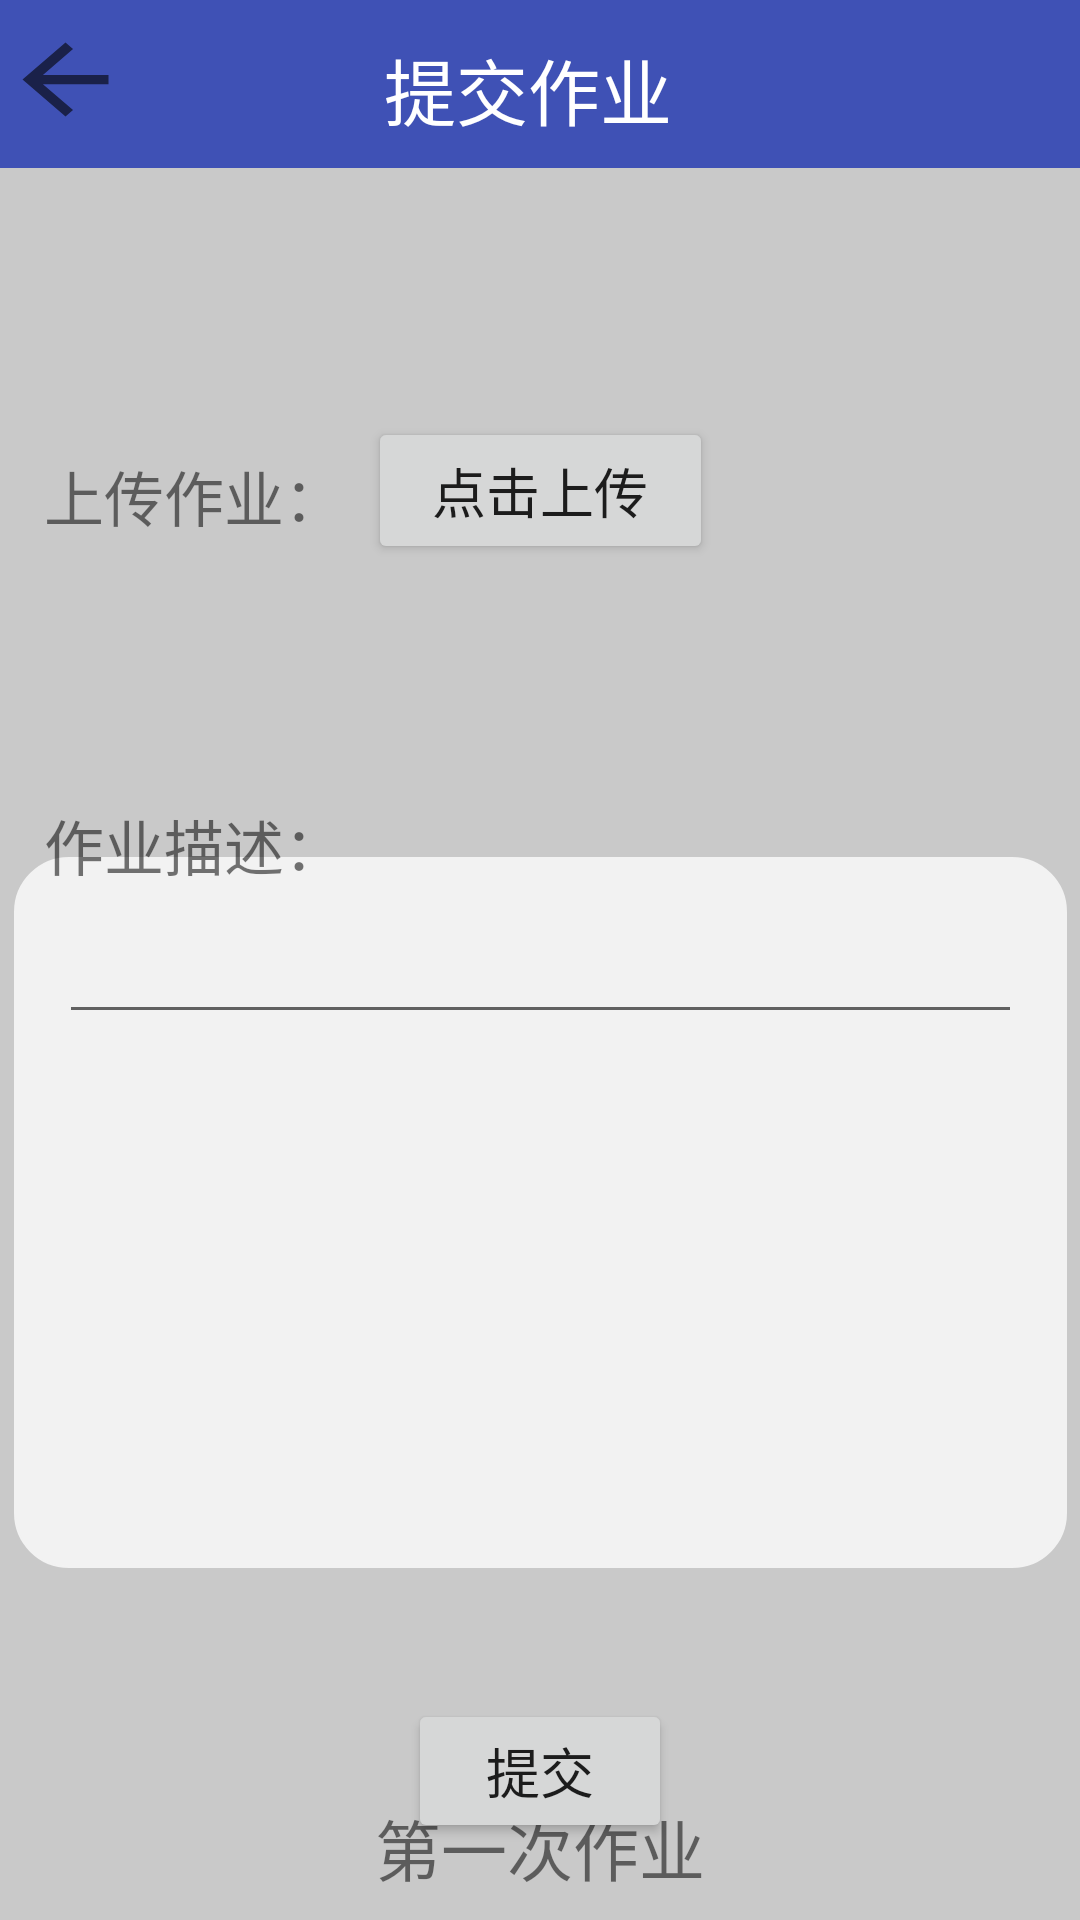

Write the Android layout XML for this screen, with the resource values it uses.
<!-- AndroidManifest.xml: application theme AppTheme -->
<!-- res/layout/activity_homework_upload.xml -->
<?xml version="1.0" encoding="utf-8"?>
<android.support.constraint.ConstraintLayout xmlns:android="http://schemas.android.com/apk/res/android"
    xmlns:app="http://schemas.android.com/apk/res-auto"
    xmlns:tools="http://schemas.android.com/tools"
    android:layout_width="match_parent"
    android:layout_height="match_parent"
    android:background="@color/gray1">
    <android.support.v7.widget.Toolbar
        android:id="@+id/toolbar"
        android:layout_width="392dp"
        android:layout_height="wrap_content"
        android:layout_marginEnd="8dp"
        android:layout_marginStart="8dp"
        android:background="?attr/colorPrimary"
        android:minHeight="?attr/actionBarSize"
        android:theme="?attr/actionBarTheme"
        app:layout_constraintEnd_toEndOf="parent"
        app:layout_constraintStart_toStartOf="parent"
        app:layout_constraintTop_toTopOf="parent" />
    <ImageButton
        android:id="@+id/imageButton"
        android:layout_width="43dp"
        android:layout_height="37dp"
        android:layout_marginEnd="8dp"
        android:layout_marginStart="8dp"
        android:layout_marginTop="8dp"
        android:background="?android:attr/actionModeCloseDrawable"
        android:onClick="back"
        android:scaleType="fitXY"
        app:layout_constraintEnd_toStartOf="@+id/textView2"
        app:layout_constraintHorizontal_bias="0.098"
        app:layout_constraintStart_toStartOf="@+id/toolbar"
        app:layout_constraintTop_toTopOf="@+id/toolbar" />
    <TextView
        android:id="@+id/textView2"
        android:layout_width="wrap_content"
        android:layout_height="36dp"
        android:layout_marginBottom="8dp"
        android:layout_marginStart="144dp"
        android:layout_marginTop="16dp"
        android:text="提交作业"
        android:textColor="#ffffff"
        android:textSize="24dp"
        app:layout_constraintBottom_toBottomOf="@+id/toolbar"
        app:layout_constraintStart_toStartOf="@+id/toolbar"
        app:layout_constraintTop_toTopOf="@+id/toolbar"
        app:layout_constraintVertical_bias="1.0" />
    <TextView
        android:id="@+id/textView17"
        android:layout_width="wrap_content"
        android:layout_height="28dp"
        android:text="上传作业："
        android:textSize="20dp"
        app:layout_constraintBottom_toBottomOf="parent"
        app:layout_constraintEnd_toEndOf="parent"
        app:layout_constraintHorizontal_bias="0.056"
        app:layout_constraintStart_toStartOf="parent"
        app:layout_constraintTop_toTopOf="parent"
        app:layout_constraintVertical_bias="0.246" />

    <ImageView
        android:id="@+id/imageView3"
        android:layout_width="351dp"
        android:layout_height="237dp"
        app:layout_constraintBottom_toBottomOf="parent"
        app:layout_constraintEnd_toEndOf="parent"
        app:layout_constraintHorizontal_bias="0.515"
        app:layout_constraintStart_toStartOf="parent"
        app:layout_constraintTop_toTopOf="parent"
        app:layout_constraintVertical_bias="0.709"
        app:srcCompat="@drawable/rectangle" />

    <TextView
        android:id="@+id/textView18"
        android:layout_width="wrap_content"
        android:layout_height="33dp"
        android:layout_marginBottom="340dp"
        android:layout_marginTop="8dp"
        android:text="作业描述："
        android:textSize="20dp"
        app:layout_constraintBottom_toBottomOf="parent"
        app:layout_constraintEnd_toEndOf="parent"
        app:layout_constraintHorizontal_bias="0.056"
        app:layout_constraintStart_toStartOf="parent"
        app:layout_constraintTop_toBottomOf="@+id/textView17"
        app:layout_constraintVertical_bias="1.0" />

    <TextView
        android:id="@+id/textView19"
        android:layout_width="wrap_content"
        android:layout_height="wrap_content"
        android:layout_marginBottom="8dp"
        android:layout_marginTop="8dp"
        android:text="第一次作业"
        android:textSize="22dp"
        app:layout_constraintBottom_toBottomOf="parent"
        app:layout_constraintEnd_toEndOf="parent"
        app:layout_constraintStart_toStartOf="parent"
        app:layout_constraintTop_toBottomOf="@+id/textView15"
        app:layout_constraintVertical_bias="0.021" />

    <Button
        android:id="@+id/upload"
        android:layout_width="115dp"
        android:layout_height="49dp"
        android:text="点击上传"
        android:textSize="18dp"
        app:layout_constraintBottom_toBottomOf="parent"
        app:layout_constraintEnd_toEndOf="parent"
        app:layout_constraintHorizontal_bias="0.501"
        app:layout_constraintStart_toStartOf="parent"
        app:layout_constraintTop_toTopOf="parent"
        app:layout_constraintVertical_bias="0.235" />

    <Button
        android:id="@+id/submit"
        android:layout_width="wrap_content"
        android:layout_height="wrap_content"
        android:layout_marginBottom="8dp"
        android:layout_marginTop="8dp"
        android:onClick="submit"
        android:text="提交"
        android:textSize="18dp"
        app:layout_constraintBottom_toBottomOf="parent"
        app:layout_constraintEnd_toEndOf="parent"
        app:layout_constraintStart_toStartOf="parent"
        app:layout_constraintTop_toBottomOf="@+id/imageView3"
        app:layout_constraintVertical_bias="0.666" />

    <EditText
        android:id="@+id/editText"
        android:layout_width="321dp"
        android:layout_height="51dp"
        android:layout_marginBottom="8dp"
        android:layout_marginEnd="8dp"
        android:layout_marginStart="8dp"
        android:layout_marginTop="8dp"
        android:ems="10"
        android:inputType="textPersonName"
        app:layout_constraintBottom_toBottomOf="@+id/imageView3"
        app:layout_constraintEnd_toEndOf="@+id/imageView3"
        app:layout_constraintStart_toStartOf="@+id/imageView3"
        app:layout_constraintTop_toTopOf="@+id/imageView3"
        app:layout_constraintVertical_bias="0.0" />


</android.support.constraint.ConstraintLayout>
<!-- resources referenced by this layout -->
<resources>
  <color name="gray1">#C9C9C9</color>
  <!-- drawable rectangle (drawable) -->
  <shape xmlns:android="http://schemas.android.com/apk/res/android"
      android:shape="rectangle" >
  
      
      <corners
          android:bottomLeftRadius="18dp"
          android:bottomRightRadius="18dp"
          android:topLeftRadius="18dp"
          android:topRightRadius="18dp" />
  
      <gradient
          android:angle="270"
          android:endColor="@color/gray2"
          android:startColor="@color/gray2" />
  
      <stroke
          android:width="0.5dp"
          android:color="@color/gray2" />
  
  </shape>
  <style name="AppTheme" parent="Theme.AppCompat.Light.NoActionBar">
          
          <item name="colorPrimary">@color/colorPrimary</item>
          <item name="colorPrimaryDark">@color/colorPrimaryDark</item>
          <item name="colorAccent">@color/colorAccent</item>
      </style>
  <color name="gray2">#F2F2F2</color>
  <color name="colorPrimary">#3F51B5</color>
  <color name="colorPrimaryDark">#303F9F</color>
  <color name="colorAccent">#FF4081</color>
</resources>
